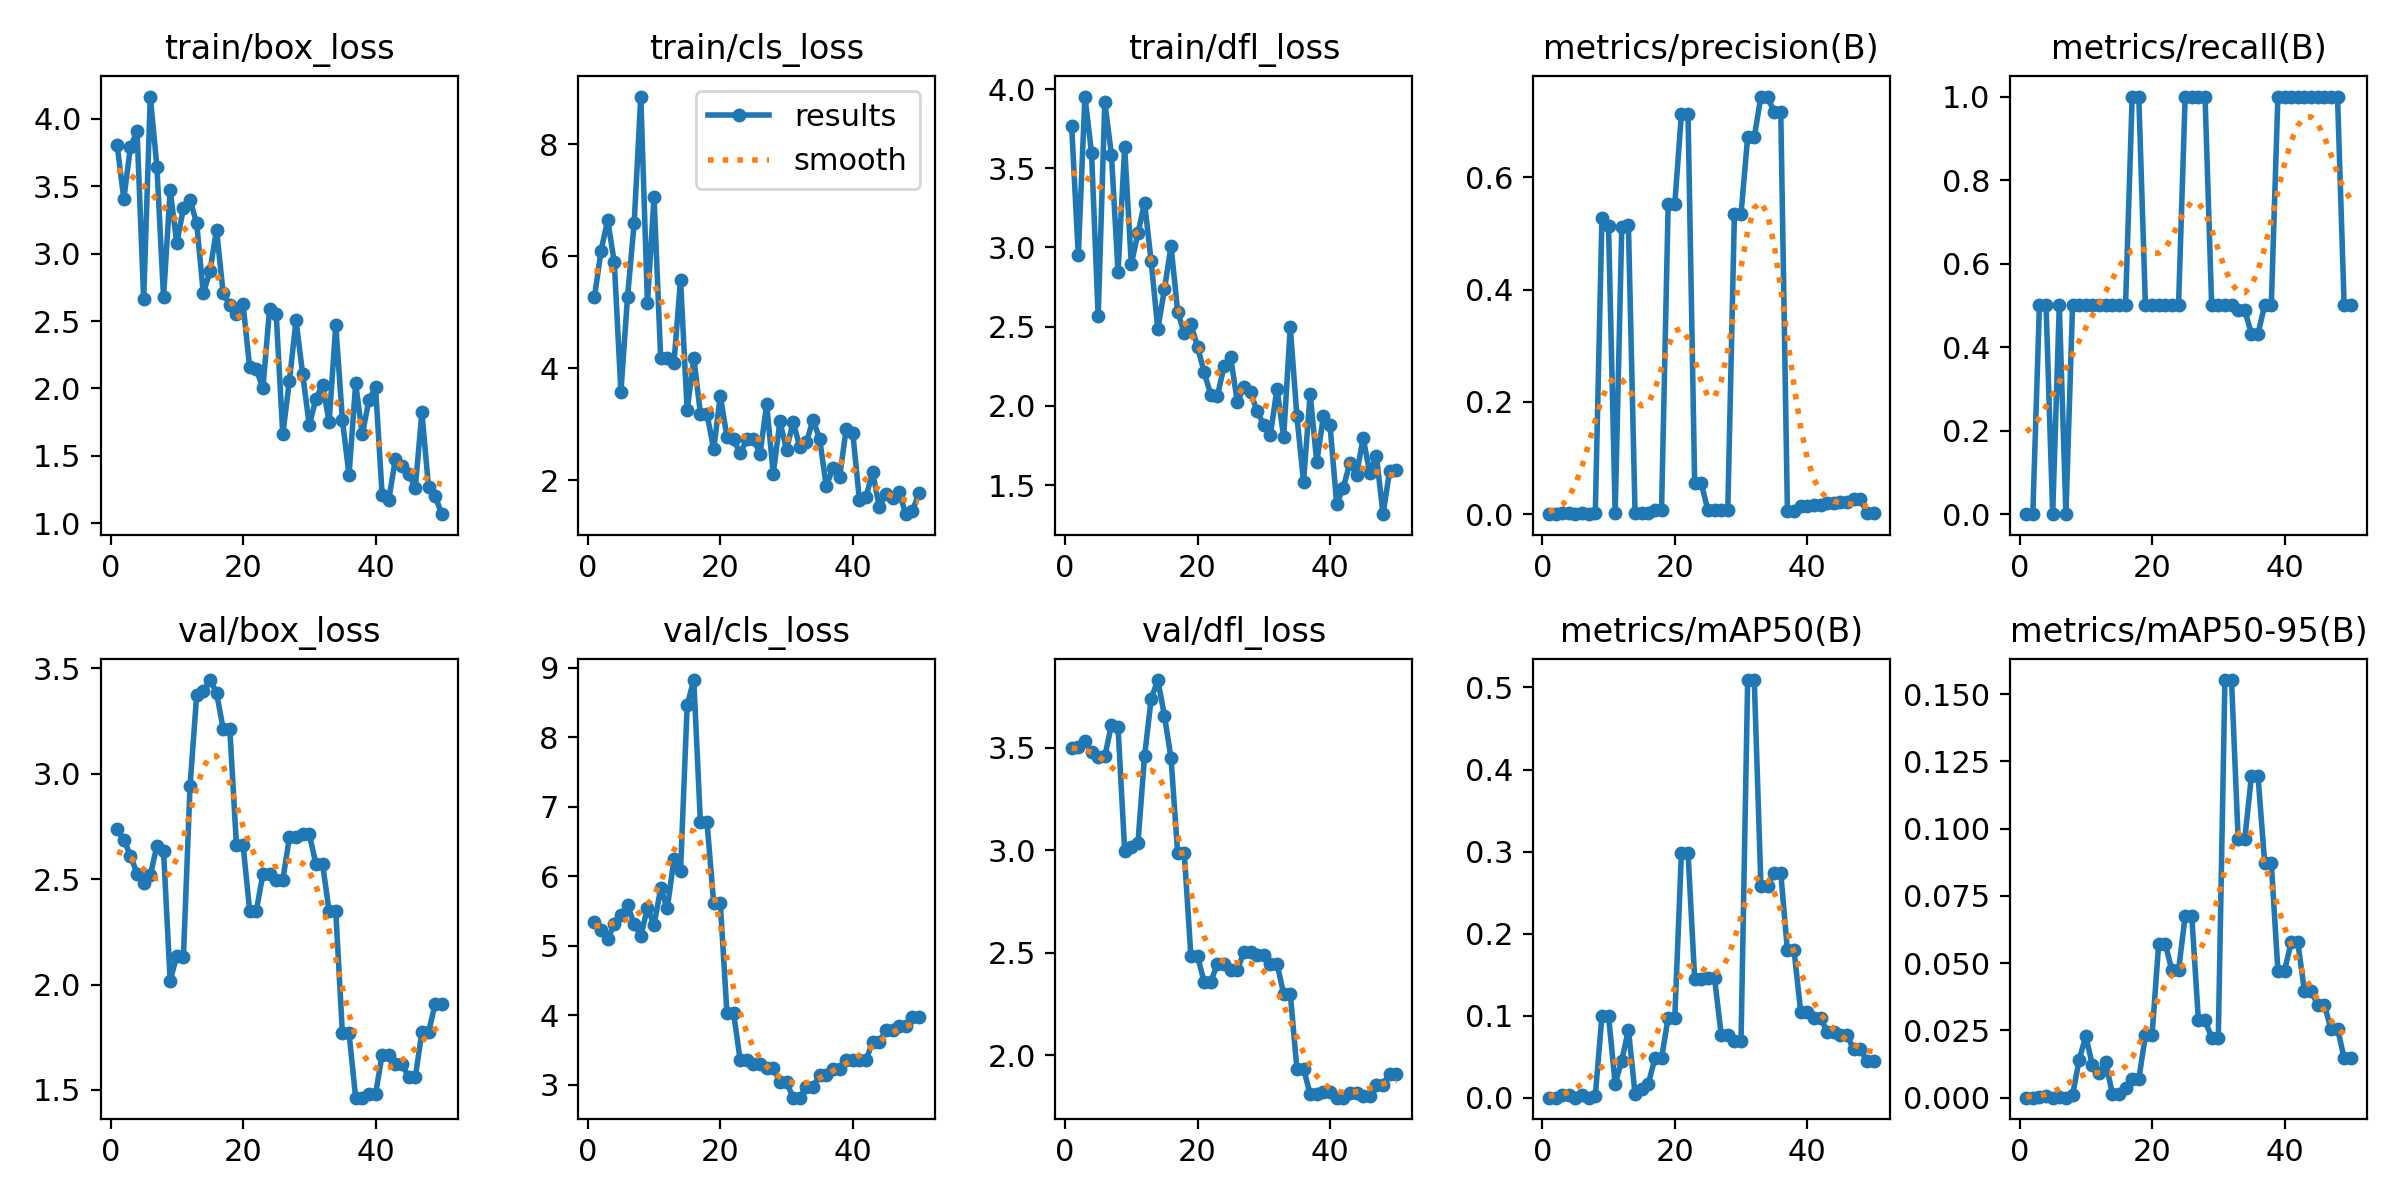

The file beside this chart, header and first rows:
epoch, time, train/box_loss, train/cls_loss, train/dfl_loss, metrics/precision(B), metrics/recall(B), metrics/mAP50(B), metrics/mAP50-95(B), val/box_loss, val/cls_loss, val/dfl_loss, lr/pg0, lr/pg1, lr/pg2
1, 1.463, 3.805, 5.264, 3.765, 0, 0, 0, 0, 2.736, 5.345, 3.502, 0, 0, 0
2, 1.83, 3.406, 6.096, 2.951, 0, 0, 0, 0, 2.688, 5.225, 3.504, 1.63399e-05, 1.63399e-05, 1.63399e-05
3, 2.28, 3.789, 6.645, 3.953, 0.00235, 0.5, 0.00313, 0.00031, 2.612, 5.093, 3.532, 3.20197e-05, 3.20197e-05, 3.20197e-05
4, 2.686, 3.91, 5.888, 3.597, 0.0023, 0.5, 0.003, 0.0006, 2.526, 5.315, 3.483, 4.70394e-05, 4.70394e-05, 4.70394e-05
5, 3.075, 2.664, 3.581, 2.565, 0, 0, 0, 0, 2.481, 5.439, 3.456, 6.13989e-05, 6.13989e-05, 6.13989e-05
6, 3.436, 4.165, 5.275, 3.916, 0.0023, 0.5, 0.00355, 0.00036, 2.518, 5.584, 3.458, 7.50984e-05, 7.50984e-05, 7.50984e-05
7, 3.76, 3.642, 6.587, 3.587, 0, 0, 0, 0, 2.658, 5.31, 3.613, 8.81376e-05, 8.81376e-05, 8.81376e-05
8, 4.071, 2.676, 8.847, 2.844, 0.00226, 0.5, 0.00229, 0.00092, 2.634, 5.14, 3.601, 0.0001005, 0.0001005, 0.0001005
9, 4.454, 3.472, 5.168, 3.632, 0.5271, 0.5, 0.0995, 0.0141, 2.019, 5.543, 2.999, 0.0001122, 0.0001122, 0.0001122
10, 5.104, 3.078, 7.056, 2.895, 0.5129, 0.5, 0.0995, 0.02286, 2.137, 5.299, 3.018, 0.0001233, 0.0001233, 0.0001233
11, 5.73, 3.336, 4.179, 3.088, 0.00171, 0.5, 0.01716, 0.01201, 2.131, 5.825, 3.035, 0.0001337, 0.0001337, 0.0001337
12, 6.352, 3.398, 4.179, 3.282, 0.5116, 0.5, 0.04523, 0.00905, 2.942, 5.537, 3.459, 0.0001434, 0.0001434, 0.0001434
13, 7.025, 3.225, 4.087, 2.913, 0.516, 0.5, 0.08292, 0.01327, 3.373, 6.245, 3.74, 0.0001525, 0.0001525, 0.0001525
14, 7.559, 2.707, 5.58, 2.484, 0.00213, 0.5, 0.00503, 0.00151, 3.392, 6.077, 3.831, 0.0001609, 0.0001609, 0.0001609
15, 8.088, 2.868, 3.247, 2.735, 0.0023, 0.5, 0.01059, 0.00134, 3.445, 8.464, 3.658, 0.0001687, 0.0001687, 0.0001687
16, 8.637, 3.178, 4.187, 3.01, 0.00238, 0.5, 0.01716, 0.00343, 3.385, 8.825, 3.451, 0.0001758, 0.0001758, 0.0001758
17, 9.217, 2.705, 3.192, 2.594, 0.00768, 1, 0.04781, 0.00685, 3.213, 6.774, 2.986, 0.0001822, 0.0001822, 0.0001822
18, 9.714, 2.621, 3.183, 2.459, 0.00768, 1, 0.04781, 0.00685, 3.213, 6.774, 2.986, 0.000188, 0.000188, 0.000188
19, 10.24, 2.549, 2.554, 2.514, 0.5523, 0.5, 0.09772, 0.02315, 2.663, 5.615, 2.484, 0.0001931, 0.0001931, 0.0001931
20, 10.81, 2.625, 3.509, 2.373, 0.5523, 0.5, 0.09772, 0.02315, 2.663, 5.615, 2.484, 0.0001976, 0.0001976, 0.0001976
21, 11.47, 2.157, 2.782, 2.211, 0.7131, 0.5, 0.2985, 0.05704, 2.351, 4.036, 2.358, 0.0002014, 0.0002014, 0.0002014
22, 12.1, 2.142, 2.73, 2.07, 0.7131, 0.5, 0.2985, 0.05704, 2.351, 4.036, 2.358, 0.0002045, 0.0002045, 0.0002045
23, 12.71, 2.003, 2.481, 2.063, 0.05517, 0.5, 0.1451, 0.04733, 2.524, 3.354, 2.448, 0.000207, 0.000207, 0.000207
24, 13.2, 2.587, 2.733, 2.25, 0.05517, 0.5, 0.1451, 0.04733, 2.524, 3.354, 2.448, 0.0002088, 0.0002088, 0.0002088
25, 13.68, 2.555, 2.743, 2.308, 0.00667, 1, 0.146, 0.06753, 2.496, 3.3, 2.418, 0.00021, 0.00021, 0.00021
26, 14.22, 1.66, 2.471, 2.026, 0.00667, 1, 0.146, 0.06753, 2.496, 3.3, 2.418, 0.0002105, 0.0002105, 0.0002105
27, 14.85, 2.059, 3.356, 2.118, 0.00694, 1, 0.07699, 0.0288, 2.698, 3.237, 2.503, 0.0002103, 0.0002103, 0.0002103
28, 15.34, 2.505, 2.117, 2.085, 0.00694, 1, 0.07699, 0.0288, 2.698, 3.237, 2.503, 0.0002095, 0.0002095, 0.0002095
29, 15.84, 2.107, 3.055, 1.968, 0.5348, 0.5, 0.0691, 0.02219, 2.713, 3.036, 2.489, 0.000208, 0.000208, 0.000208
30, 16.39, 1.727, 2.546, 1.879, 0.5348, 0.5, 0.0691, 0.02219, 2.713, 3.036, 2.489, 0.0002058, 0.0002058, 0.0002058
31, 17, 1.922, 3.046, 1.818, 0.6716, 0.5, 0.5091, 0.1552, 2.573, 2.812, 2.447, 0.000203, 0.000203, 0.000203
32, 17.58, 2.029, 2.596, 2.109, 0.6716, 0.5, 0.5091, 0.1552, 2.573, 2.812, 2.447, 0.0001996, 0.0001996, 0.0001996
33, 18.2, 1.75, 2.68, 1.802, 0.7439, 0.4878, 0.2585, 0.09609, 2.347, 2.968, 2.299, 0.0001955, 0.0001955, 0.0001955
34, 18.71, 2.47, 3.081, 2.498, 0.7439, 0.4878, 0.2585, 0.09609, 2.347, 2.968, 2.299, 0.0001907, 0.0001907, 0.0001907
35, 19.24, 1.767, 2.74, 1.934, 0.7161, 0.4322, 0.2736, 0.1194, 1.769, 3.137, 1.935, 0.0001852, 0.0001852, 0.0001852
36, 19.81, 1.356, 1.895, 1.522, 0.7161, 0.4322, 0.2736, 0.1194, 1.769, 3.137, 1.935, 0.0001791, 0.0001791, 0.0001791
37, 20.34, 2.037, 2.222, 2.075, 0.0057, 0.5, 0.1797, 0.08735, 1.463, 3.231, 1.81, 0.0001724, 0.0001724, 0.0001724
38, 20.86, 1.66, 2.056, 1.643, 0.0057, 0.5, 0.1797, 0.08735, 1.463, 3.231, 1.81, 0.0001649, 0.0001649, 0.0001649
39, 21.38, 1.913, 2.909, 1.935, 0.01474, 1, 0.105, 0.04712, 1.479, 3.348, 1.823, 0.0001568, 0.0001568, 0.0001568
40, 21.89, 2.009, 2.846, 1.877, 0.01474, 1, 0.105, 0.04712, 1.479, 3.348, 1.823, 0.0001481, 0.0001481, 0.0001481
41, 27.1, 1.211, 1.652, 1.383, 0.01659, 1, 0.09772, 0.05783, 1.668, 3.361, 1.793, 0.0001387, 0.0001387, 0.0001387
42, 27.87, 1.175, 1.708, 1.482, 0.01659, 1, 0.09772, 0.05783, 1.668, 3.361, 1.793, 0.0001286, 0.0001286, 0.0001286
43, 28.41, 1.478, 2.149, 1.642, 0.02035, 1, 0.08015, 0.03974, 1.623, 3.609, 1.818, 0.0001179, 0.0001179, 0.0001179
44, 28.93, 1.426, 1.529, 1.565, 0.02035, 1, 0.08015, 0.03974, 1.623, 3.609, 1.818, 0.0001065, 0.0001065, 0.0001065
45, 29.49, 1.369, 1.758, 1.798, 0.02182, 1, 0.07601, 0.03455, 1.561, 3.779, 1.802, 9.44722e-05, 9.44722e-05, 9.44722e-05
46, 30.03, 1.263, 1.688, 1.577, 0.02182, 1, 0.07601, 0.03455, 1.561, 3.779, 1.802, 8.17663e-05, 8.17663e-05, 8.17663e-05
47, 30.56, 1.822, 1.795, 1.686, 0.02679, 1, 0.059, 0.02567, 1.774, 3.845, 1.857, 6.84003e-05, 6.84003e-05, 6.84003e-05
48, 31.1, 1.27, 1.398, 1.316, 0.02679, 1, 0.059, 0.02567, 1.774, 3.845, 1.857, 5.43742e-05, 5.43742e-05, 5.43742e-05
49, 31.59, 1.203, 1.46, 1.591, 0.00174, 0.5, 0.04523, 0.01474, 1.907, 3.968, 1.911, 3.96879e-05, 3.96879e-05, 3.96879e-05
50, 32.08, 1.068, 1.769, 1.594, 0.00174, 0.5, 0.04523, 0.01474, 1.907, 3.968, 1.911, 2.43415e-05, 2.43415e-05, 2.43415e-05
